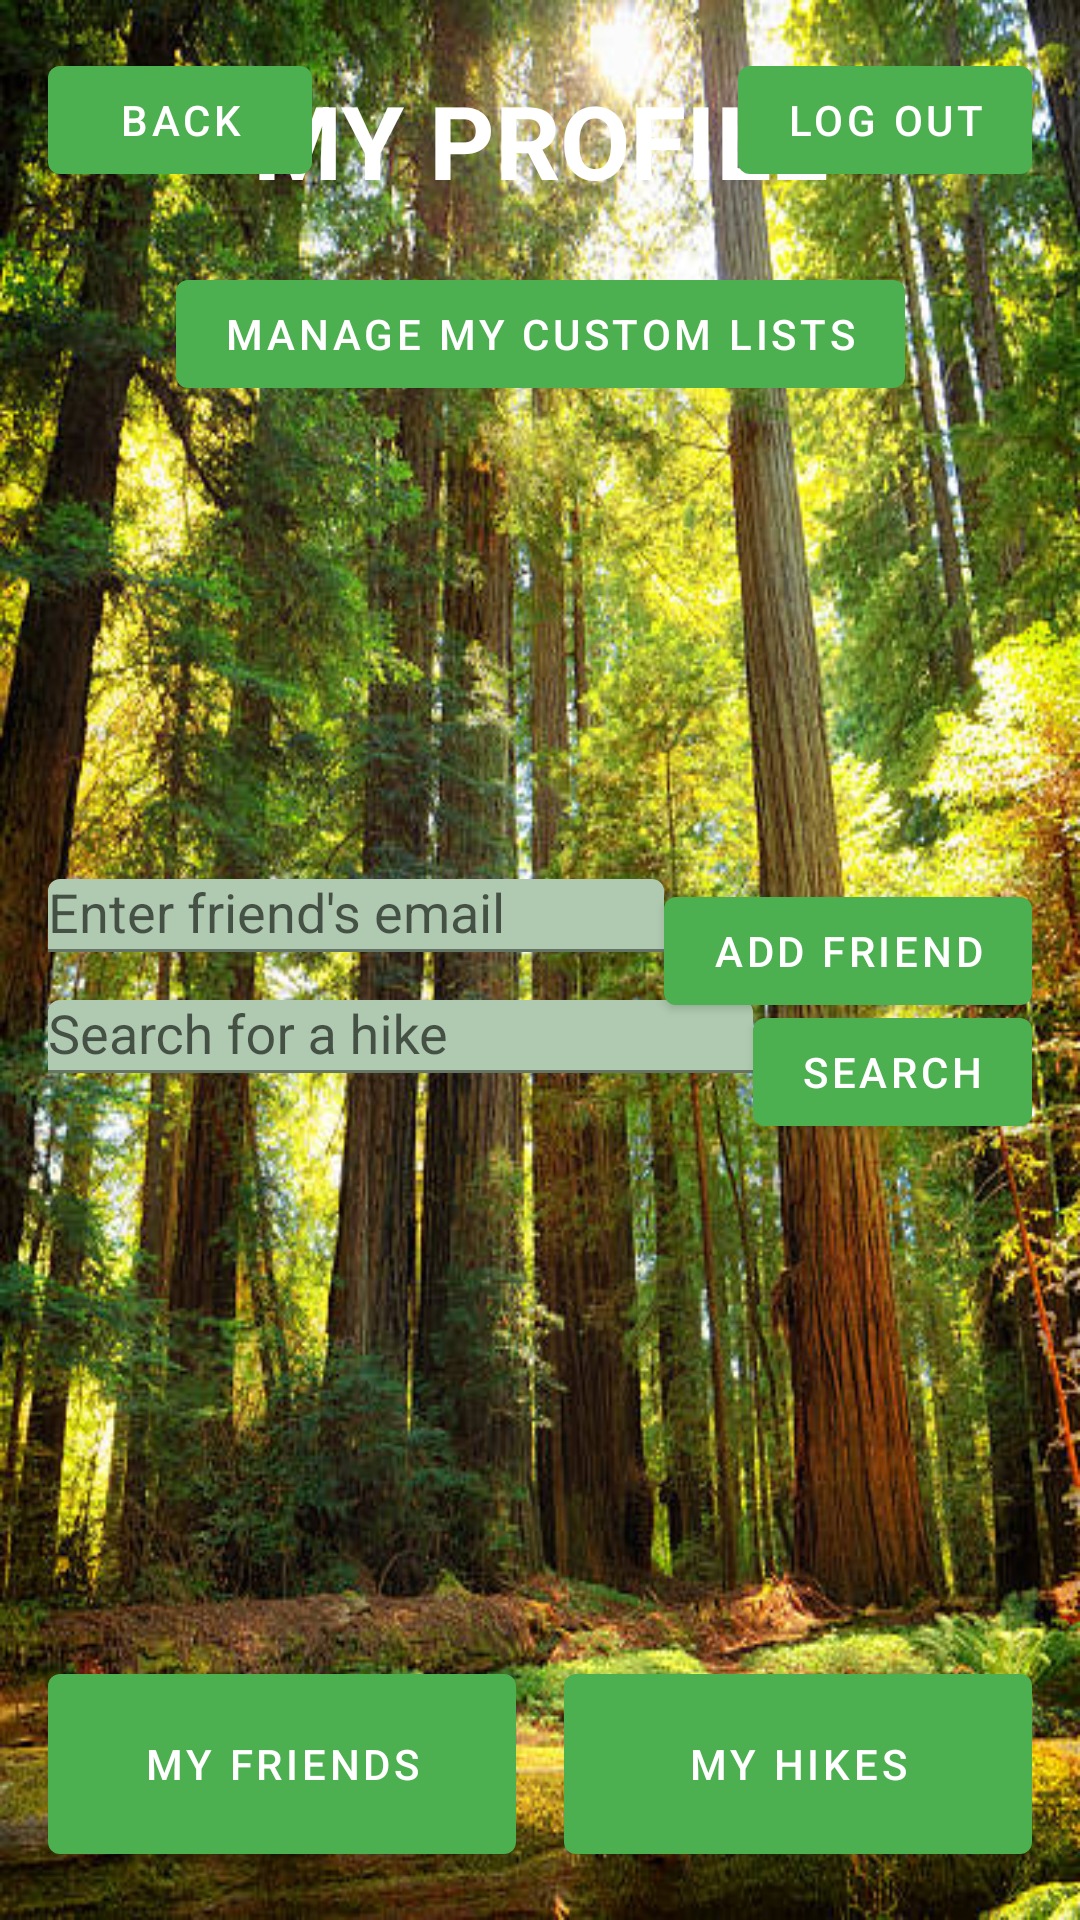

Reconstruct the res/layout file that produces this screen, plus the resources it refers to.
<!-- AndroidManifest.xml: application theme Theme.GoHiking_CS310 -->
<!-- res/layout/activity_user_profile.xml -->
<?xml version="1.0" encoding="utf-8"?>
<androidx.constraintlayout.widget.ConstraintLayout
    xmlns:android="http://schemas.android.com/apk/res/android"
    xmlns:app="http://schemas.android.com/apk/res-auto"
    xmlns:tools="http://schemas.android.com/tools"
    android:layout_width="match_parent"
    android:layout_height="match_parent"
    android:background="@drawable/redwood"
    android:padding="16dp"
    tools:context=".UserActivity">

    
    <com.google.android.material.textview.MaterialTextView
        android:id="@+id/titleUserProfile"
        android:layout_width="wrap_content"
        android:layout_height="wrap_content"
        android:layout_marginTop="8dp"
        android:text="MY PROFILE"
        android:textColor="@color/colorOnPrimary"
        android:textSize="34sp"
        android:textStyle="bold"
        app:layout_constraintEnd_toEndOf="parent"
        app:layout_constraintStart_toStartOf="parent"
        app:layout_constraintTop_toTopOf="parent" />

    
    <com.google.android.material.textview.MaterialTextView
        android:id="@+id/username"
        android:layout_width="match_parent"
        android:layout_height="110dp"
        android:gravity="center"
        android:padding="16dp"
        android:textColor="@color/colorBackground"
        android:textSize="20sp"
        android:textStyle="bold"
        app:layout_constraintBottom_toBottomOf="parent"
        app:layout_constraintEnd_toEndOf="parent"
        app:layout_constraintStart_toStartOf="parent"
        app:layout_constraintTop_toTopOf="parent"
        app:layout_constraintVertical_bias="0.8" />

    
    <com.google.android.material.button.MaterialButton
        android:id="@+id/buttonBackHome"
        style="@style/Widget.MaterialComponents.Button"
        android:layout_width="wrap_content"
        android:layout_height="wrap_content"
        android:text="Back"
        app:layout_constraintStart_toStartOf="parent"
        app:layout_constraintTop_toTopOf="parent" />

    <com.google.android.material.button.MaterialButton
        android:id="@+id/buttonLogOut"
        style="@style/Widget.MaterialComponents.Button"
        android:layout_width="wrap_content"
        android:layout_height="wrap_content"
        android:text="Log Out"
        app:layout_constraintEnd_toEndOf="parent"
        app:layout_constraintTop_toTopOf="parent" />

    
    <com.google.android.material.button.MaterialButton
        android:id="@+id/buttonCustomList"
        style="@style/Widget.MaterialComponents.Button"
        android:layout_width="wrap_content"
        android:layout_height="wrap_content"
        android:layout_marginTop="18dp"
        android:text="Manage My Custom Lists"
        app:layout_constraintEnd_toEndOf="parent"
        app:layout_constraintStart_toStartOf="parent"
        app:layout_constraintTop_toBottomOf="@+id/titleUserProfile" />

    
    <com.google.android.material.textfield.TextInputLayout
        android:id="@+id/textInputAddFriend"
        style="@style/Widget.MaterialComponents.TextInputLayout.FilledBox"
        android:layout_width="0dp"
        android:layout_height="wrap_content"
        android:layout_marginTop="229dp"
        app:layout_constraintStart_toStartOf="parent"
        app:layout_constraintEnd_toStartOf="@+id/buttonAddFriend"
        app:layout_constraintTop_toBottomOf="@+id/buttonBackHome">

        <AutoCompleteTextView
            android:id="@+id/editTextAddFriend"
            android:layout_width="match_parent"
            android:layout_height="wrap_content"
            android:hint="Enter friend's email" />
    </com.google.android.material.textfield.TextInputLayout>

    <com.google.android.material.button.MaterialButton
        android:id="@+id/buttonAddFriend"
        style="@style/Widget.MaterialComponents.Button"
        android:layout_width="wrap_content"
        android:layout_height="wrap_content"
        android:layout_marginStart="8dp"
        android:text="Add Friend"
        app:layout_constraintTop_toTopOf="@+id/textInputAddFriend"
        app:layout_constraintEnd_toEndOf="parent" />

    
    <com.google.android.material.textfield.TextInputLayout
        android:id="@+id/textInputSearchHike"
        style="@style/Widget.MaterialComponents.TextInputLayout.FilledBox"
        android:layout_width="0dp"
        android:layout_height="wrap_content"
        android:layout_marginTop="16dp"
        app:layout_constraintTop_toBottomOf="@+id/textInputAddFriend"
        app:layout_constraintStart_toStartOf="parent"
        app:layout_constraintEnd_toStartOf="@+id/search_button">

        <AutoCompleteTextView
            android:id="@+id/editTextSearchHike"
            android:layout_width="match_parent"
            android:layout_height="wrap_content"
            android:hint="Search for a hike" />
    </com.google.android.material.textfield.TextInputLayout>

    <com.google.android.material.button.MaterialButton
        android:id="@+id/search_button"
        style="@style/Widget.MaterialComponents.Button"
        android:layout_width="wrap_content"
        android:layout_height="wrap_content"
        android:layout_marginStart="8dp"
        android:text="Search"
        app:layout_constraintTop_toTopOf="@+id/textInputSearchHike"
        app:layout_constraintEnd_toEndOf="parent" />

    
    <com.google.android.material.button.MaterialButton
        android:id="@+id/buttonMyFriends"
        style="@style/Widget.MaterialComponents.Button"
        android:layout_width="0dp"
        android:layout_height="72dp"
        android:layout_marginEnd="8dp"
        android:text="My Friends"
        app:layout_constraintEnd_toStartOf="@id/buttonMyHikes"
        app:layout_constraintStart_toStartOf="parent"
        app:layout_constraintBottom_toBottomOf="parent" />

    <com.google.android.material.button.MaterialButton
        android:id="@+id/buttonMyHikes"
        style="@style/Widget.MaterialComponents.Button"
        android:layout_width="0dp"
        android:layout_height="72dp"
        android:layout_marginStart="8dp"
        android:text="My Hikes"
        app:layout_constraintStart_toEndOf="@id/buttonMyFriends"
        app:layout_constraintEnd_toEndOf="parent"
        app:layout_constraintBottom_toBottomOf="parent" />

</androidx.constraintlayout.widget.ConstraintLayout>
<!-- resources referenced by this layout -->
<resources>
  <color name="colorBackground">#E8F5E9</color>
  <color name="colorOnPrimary">#FFFFFF</color>
  <!-- drawable redwood: jpeg bitmap (drawable, 108905 bytes) -->
  <style name="Theme.GoHiking_CS310" parent="Theme.MaterialComponents.Light.NoActionBar">
          
          <item name="colorPrimary">@color/colorPrimary</item>
          <item name="colorPrimaryVariant">@color/colorPrimaryVariant</item>
          <item name="colorSecondary">@color/colorSecondary</item>
          <item name="android:colorBackground">@color/colorBackground</item>
          <item name="colorSurface">@color/colorSurface</item>
          <item name="colorOnPrimary">@color/colorOnPrimary</item>
          <item name="colorOnSecondary">@color/colorOnSecondary</item>
          <item name="android:statusBarColor">@color/colorPrimaryVariant</item>
          <item name="android:navigationBarColor">@color/colorPrimary</item>
      </style>
  <color name="colorPrimary">#4CAF50</color>
  <color name="colorPrimaryVariant">#388E3C</color>
  <color name="colorSecondary">#8BC34A</color>
  <color name="colorSurface">#C8E6C9</color>
  <color name="colorOnSecondary">#1B5E20</color>
</resources>
